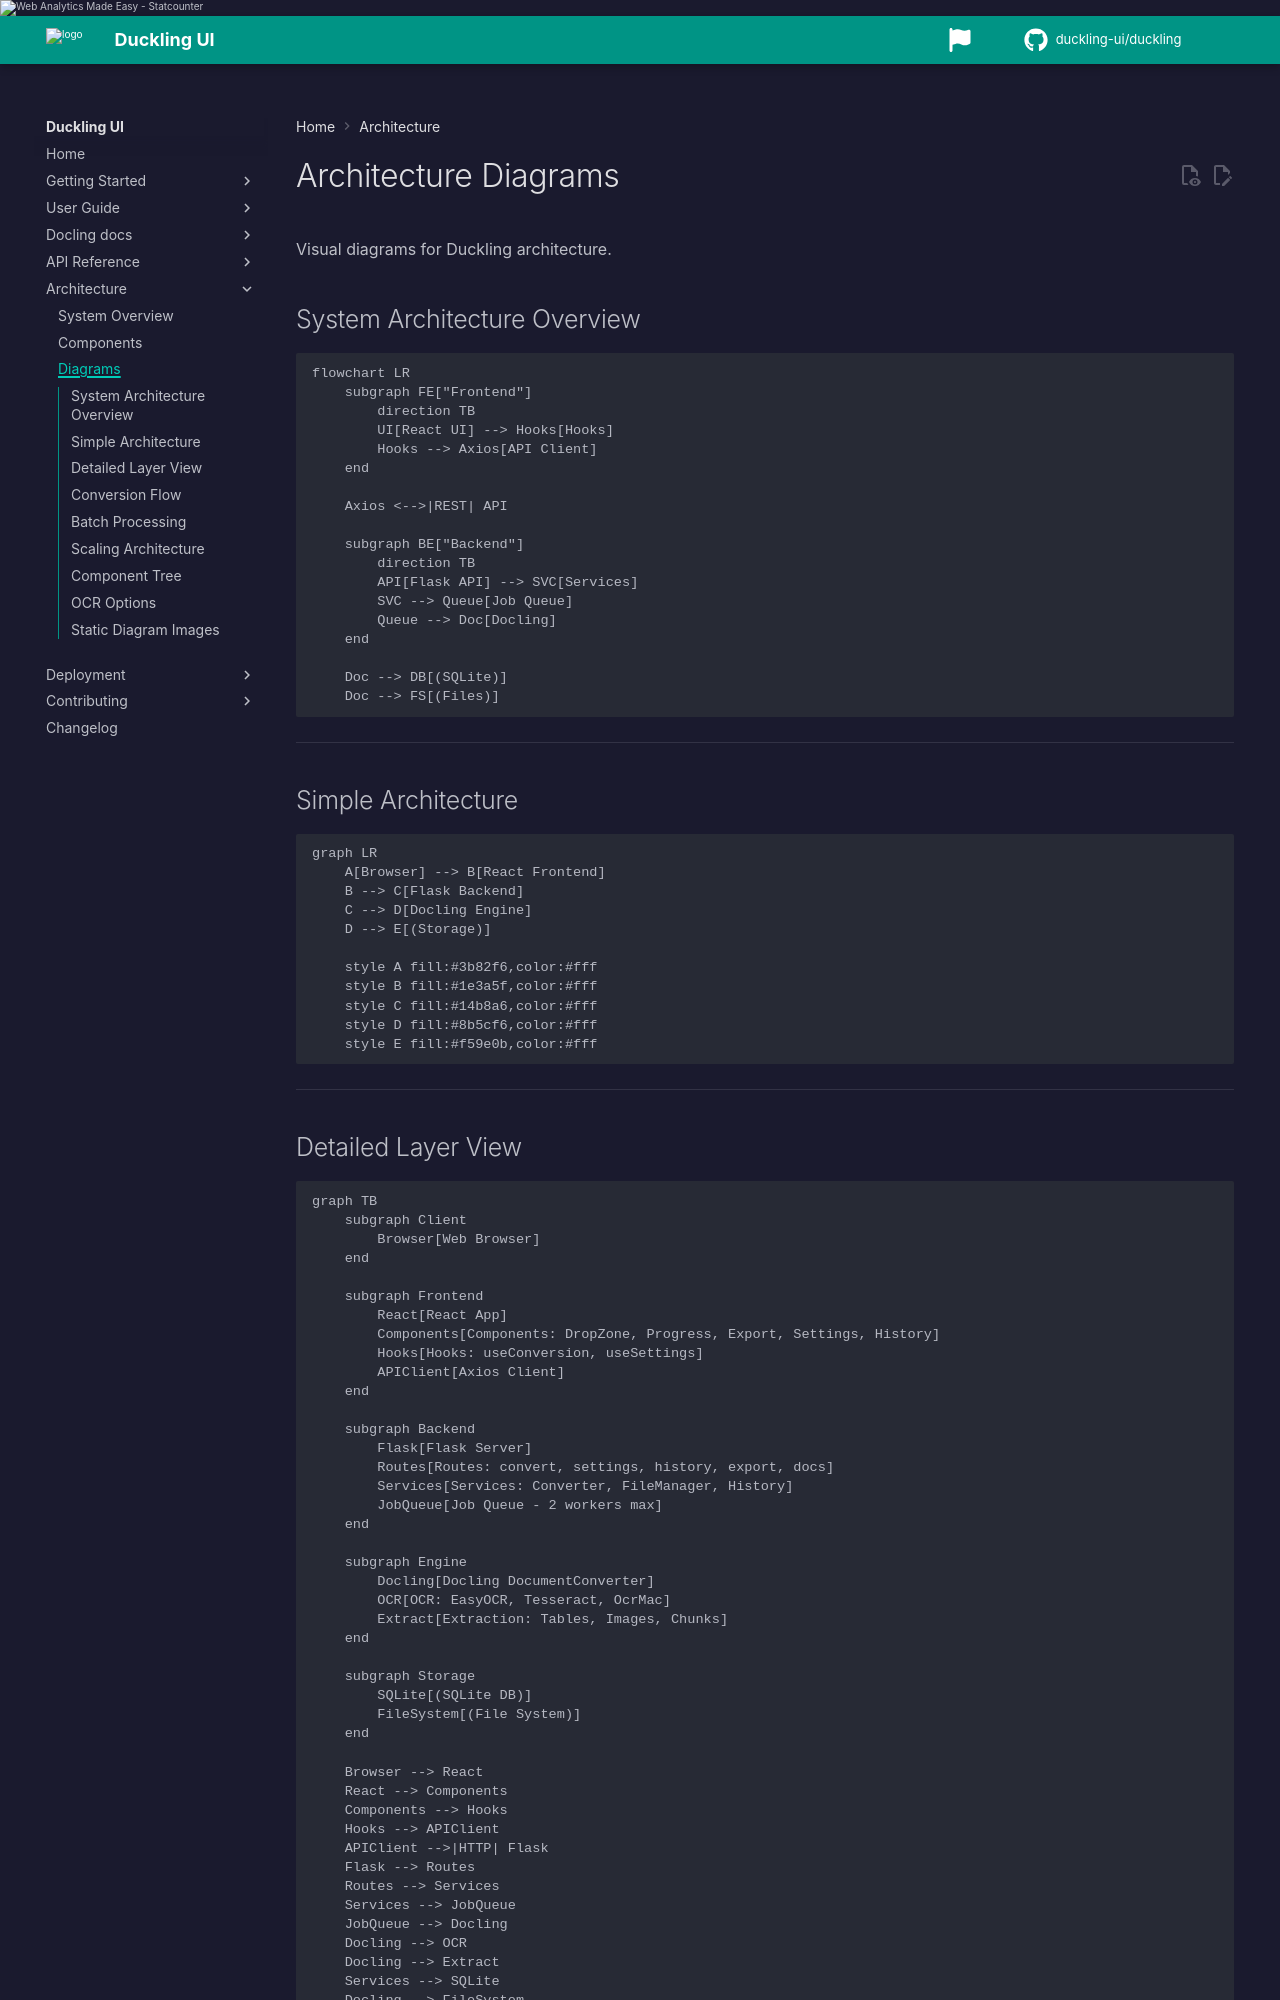

repository: duckling-ui/duckling · page: 0.0.14-doclang-beta.4/architecture/diagrams/index.html · generator: mkdocs

# Architecture Diagrams

Visual diagrams for Duckling architecture.

## System Architecture Overview

```mermaid
flowchart LR
    subgraph FE["Frontend"]
        direction TB
        UI[React UI] --> Hooks[Hooks]
        Hooks --> Axios[API Client]
    end

    Axios <-->|REST| API

    subgraph BE["Backend"]
        direction TB
        API[Flask API] --> SVC[Services]
        SVC --> Queue[Job Queue]
        Queue --> Doc[Docling]
    end

    Doc --> DB[(SQLite)]
    Doc --> FS[(Files)]
```

---

## Simple Architecture

```mermaid
graph LR
    A[Browser] --> B[React Frontend]
    B --> C[Flask Backend]
    C --> D[Docling Engine]
    D --> E[(Storage)]

    style A fill:#3b82f6,color:#fff
    style B fill:#1e3a5f,color:#fff
    style C fill:#14b8a6,color:#fff
    style D fill:#8b5cf6,color:#fff
    style E fill:#f59e0b,color:#fff
```

---
